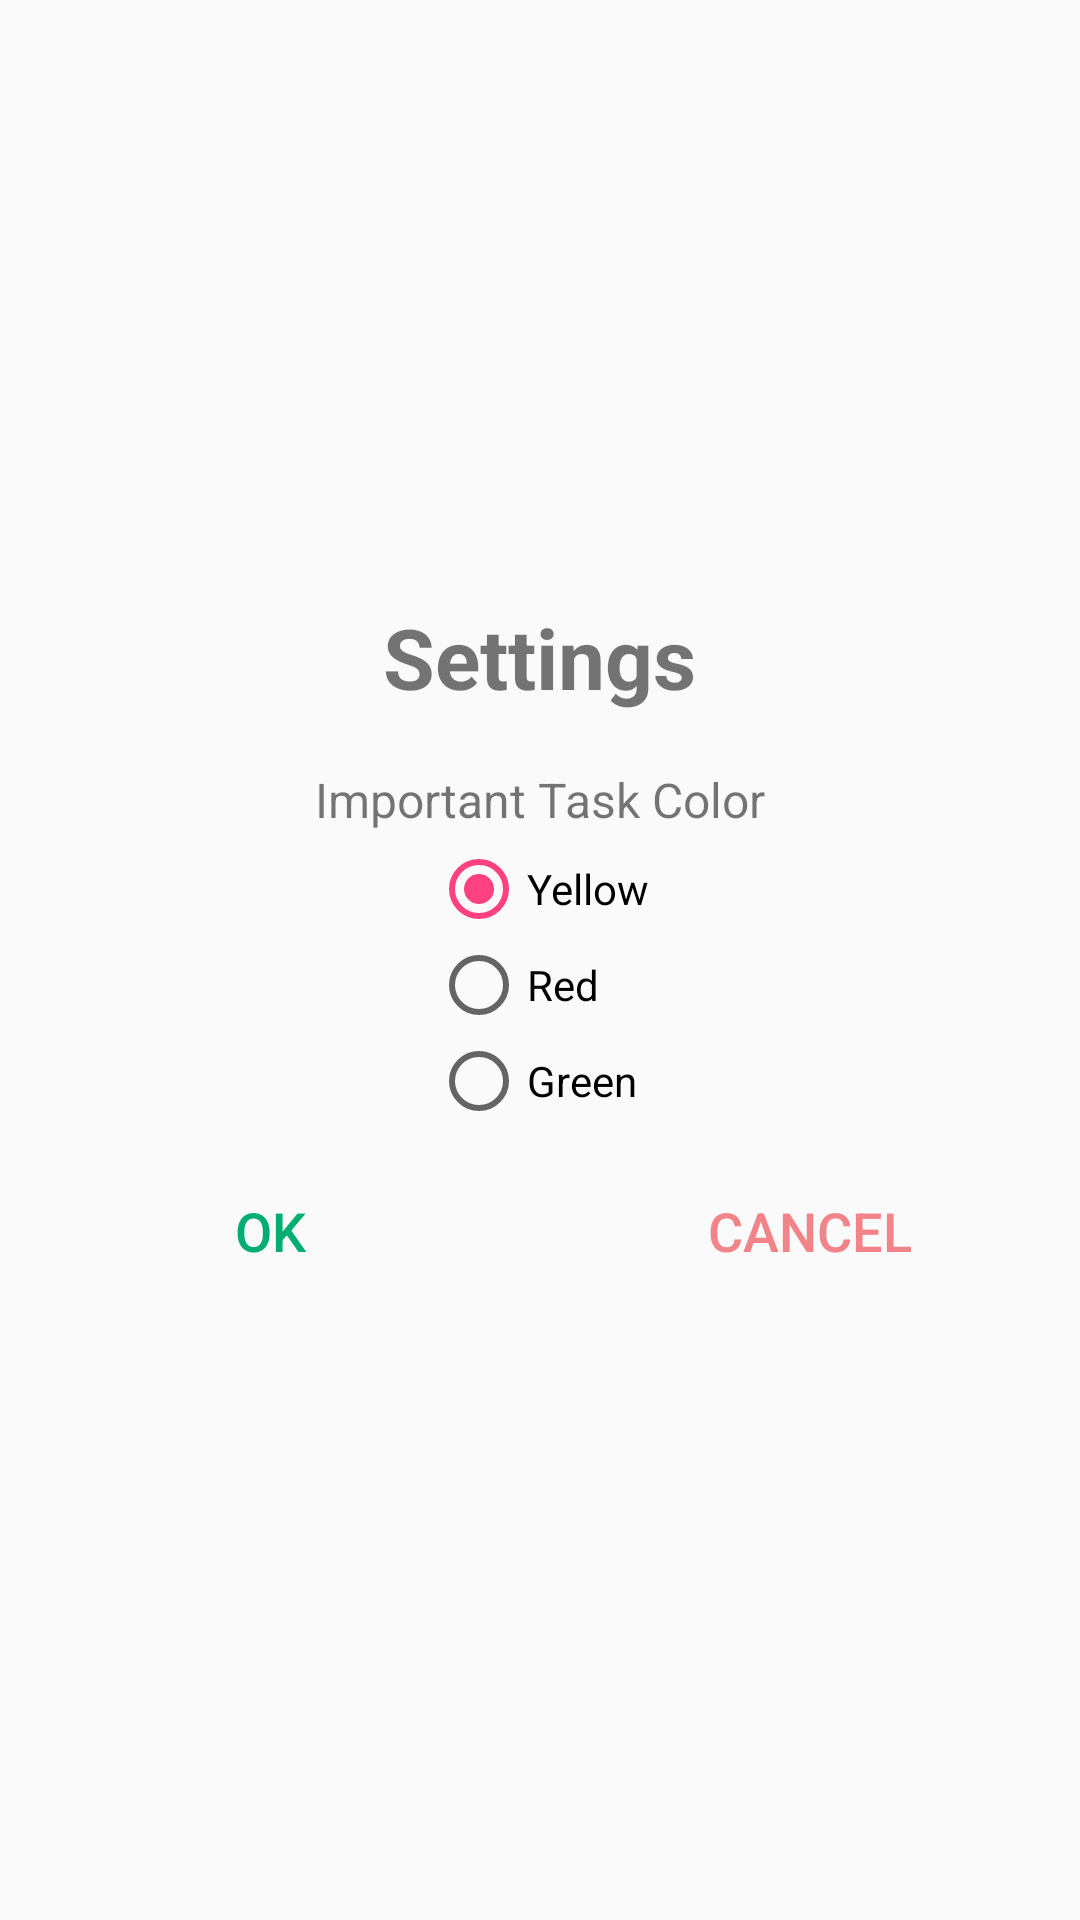

Produce the Android XML layout that renders to this screen, including the resource entries it uses.
<!-- AndroidManifest.xml: application theme AppTheme -->
<!-- res/layout/dialog_settings.xml -->
<?xml version="1.0" encoding="utf-8"?>
<LinearLayout xmlns:android="http://schemas.android.com/apk/res/android"
    android:layout_width="match_parent"
    android:layout_height="match_parent"
    android:gravity="center"
    android:orientation="vertical">

    <TextView
        android:layout_width="wrap_content"
        android:layout_height="wrap_content"
        android:text="Settings"
        android:textSize="28sp"
        android:textStyle="bold"
        android:layout_margin="15dp"/>

    <TextView
        android:layout_width="wrap_content"
        android:layout_height="wrap_content"
        android:textSize="16sp"
        android:layout_margin="3dp"
        android:text="Important Task Color"/>

    <RadioGroup
        android:layout_width="wrap_content"
        android:layout_height="wrap_content"
        android:id="@+id/radioGroup_Colors">

        <RadioButton
            android:layout_width="wrap_content"
            android:layout_height="wrap_content"
            android:text="Yellow"
            android:checked="true"
            android:id="@+id/yellowColor"/>

        <RadioButton
            android:layout_width="wrap_content"
            android:layout_height="wrap_content"
            android:text="Red"
            android:id="@+id/redColor"/>

        <RadioButton
            android:layout_width="wrap_content"
            android:layout_height="wrap_content"
            android:text="Green"
            android:id="@+id/greenColor"/>

    </RadioGroup>

    <LinearLayout
        android:layout_width="match_parent"
        android:layout_height="wrap_content"
        android:layout_marginBottom="20dp"
        android:orientation="horizontal">

        <Button
            android:id="@+id/btnOkDialog"
            android:layout_width="0dp"
            android:layout_height="wrap_content"
            android:layout_marginTop="10dp"
            android:layout_weight="1"

            android:background="?android:attr/selectableItemBackground"
            android:clickable="true"

            android:text="OK"
            android:textColor="#00ae71"
            android:textSize="18sp" />

        <Button
            android:id="@+id/btnCancelDialog"
            android:layout_width="0dp"
            android:layout_height="wrap_content"
            android:layout_marginTop="10dp"
            android:layout_weight="1"
            android:background="?android:attr/selectableItemBackground"

            android:clickable="true"

            android:text="Cancel"
            android:textColor="#f18389"
            android:textSize="18sp" />
        />

    </LinearLayout>

</LinearLayout>
<!-- resources referenced by this layout -->
<resources>
  <style name="AppTheme" parent="Theme.AppCompat.Light.DarkActionBar">
          
          <item name="colorPrimary">@color/colorPrimary</item>
          <item name="colorPrimaryDark">@color/colorPrimaryDark</item>
          <item name="colorAccent">@color/colorAccent</item>
      </style>
  <color name="colorPrimary">#3F51B5</color>
  <color name="colorPrimaryDark">#303F9F</color>
  <color name="colorAccent">#FF4081</color>
</resources>
